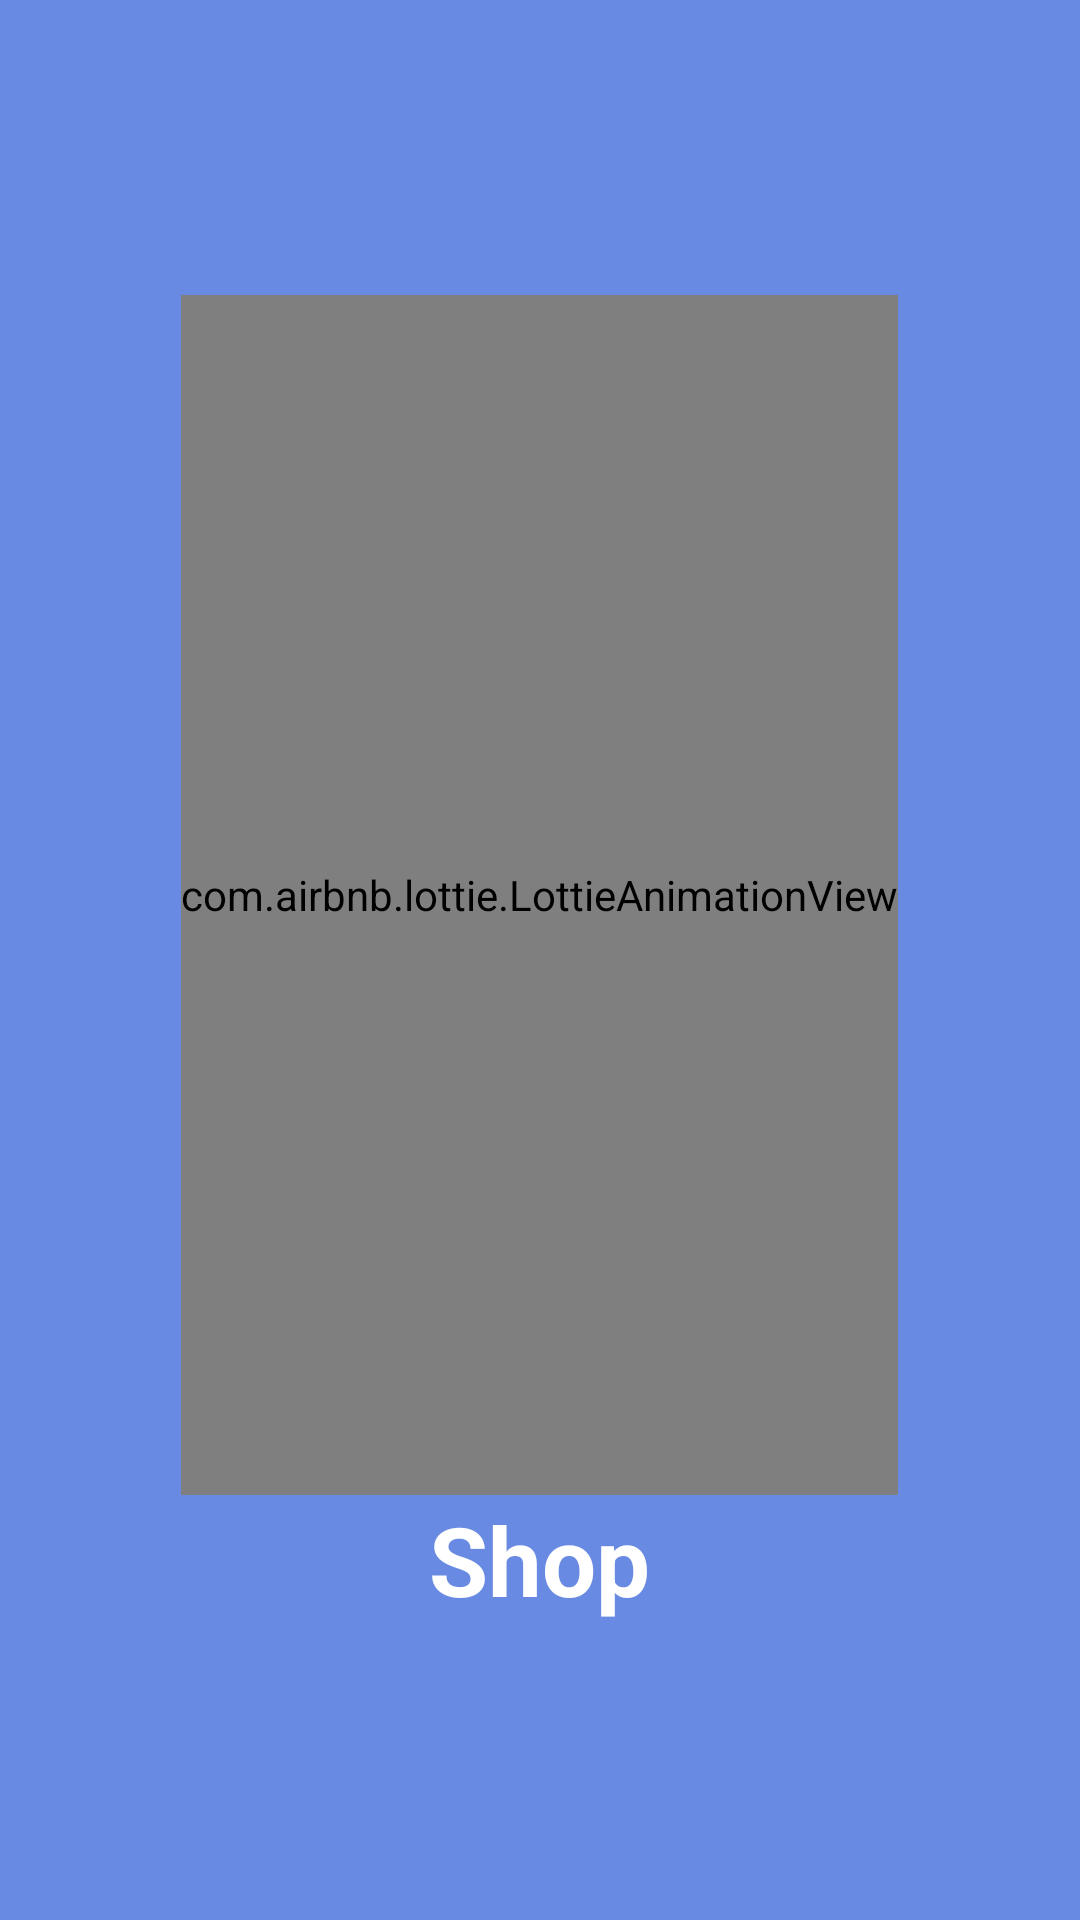

Android layout source for this screen:
<!-- AndroidManifest.xml: application theme AppTheme -->
<!-- res/layout/splash_screen.xml -->
<?xml version="1.0" encoding="utf-8"?>

<LinearLayout
    xmlns:android="http://schemas.android.com/apk/res/android"
    xmlns:tools="http://schemas.android.com/tools"
    android:layout_width="match_parent"
    android:layout_height="match_parent"
    android:orientation="vertical"
    android:gravity="center"
    android:background="@color/colorPrimary"
    xmlns:app="http://schemas.android.com/apk/res-auto"
    tools:context=".Activities.Splash_screen">

    <com.airbnb.lottie.LottieAnimationView
        android:layout_width="wrap_content"
        android:layout_gravity="center"
        android:layout_height="400dp"
        app:lottie_autoPlay="true"
        app:lottie_loop="true"
        app:lottie_fileName="cart.json"
        app:lottie_enableMergePathsForKitKatAndAbove="true"/>
    <TextView
        android:layout_width="wrap_content"
        android:layout_height="wrap_content"
        android:text="@string/app_name"
        android:textColor="@color/white"
        android:layout_gravity="center"
        android:textStyle="bold"
        android:textSize="32sp"/>
</LinearLayout>
<!-- resources referenced by this layout -->
<resources>
  <color name="colorPrimary">#688ae2</color>
  <color name="white">#ffffff</color>
  <string name="app_name">Shop</string>
  <style name="AppTheme" parent="Theme.AppCompat.Light.NoActionBar">
          
          <item name="colorPrimary">@color/colorPrimary</item>
          <item name="colorPrimaryDark">@color/colorPrimaryDark</item>
          <item name="colorAccent">@color/colorAccent</item>
          <item name="android:textAllCaps">false</item>
      </style>
  <color name="colorPrimaryDark">#5D81E0</color>
  <color name="colorAccent">#fb7b7b</color>
</resources>
